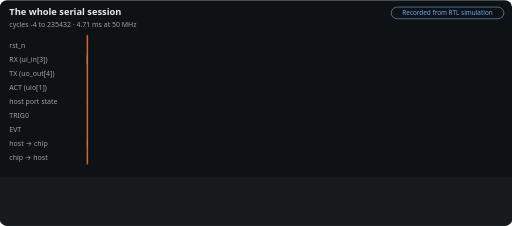
t = 0.00 s
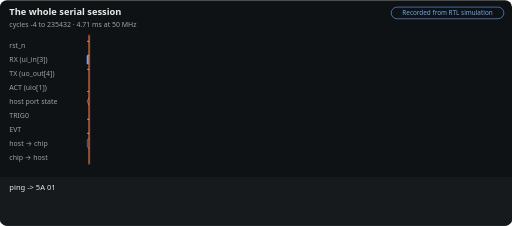
t = 1.46 s
t = 3.30 s: frame unchanged from t = 1.46 s, image omitted
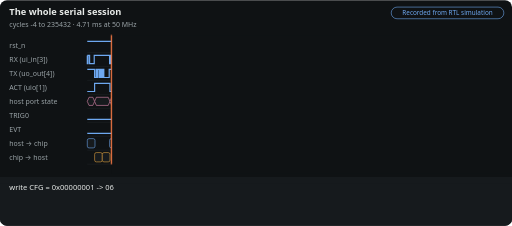
t = 4.76 s
t = 6.60 s: frame unchanged from t = 4.76 s, image omitted
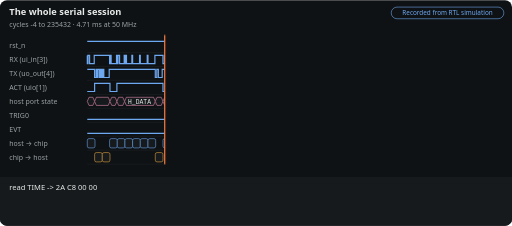
t = 8.06 s

The animated SVG that drew these frames (rendered in a browser with its animation timeline set to each time). Animation: 13 CSS @keyframes rules; frames cover the first 8.06 s, repeats indefinitely.

<svg xmlns='http://www.w3.org/2000/svg' viewBox='0 0 880 388' width='880' height='388' role='img' aria-labelledby='m-overview-t m-overview-d' font-family='system-ui,-apple-system,Segoe UI,Helvetica,Arial,sans-serif'><title id='m-overview-t'>The whole serial session</title><desc id='m-overview-d'>Every byte the host and the chip exchanged in the tour, each command decoded and checked against a model of the protocol. Recorded from an RTL simulation, not computed in the browser. Made by docs/tools/motion.py from docs/site/data/traces/overview.json.</desc><style>@keyframes m-overview-sweep{0.00%{transform:translateX(0.0px);animation-timing-function:ease-in-out}1.56%{transform:translateX(3.1px)}7.33%{transform:translateX(3.1px);animation-timing-function:ease-in-out}8.89%{transform:translateX(41.4px)}14.67%{transform:translateX(41.4px);animation-timing-function:ease-in-out}16.22%{transform:translateX(133.1px)}22.00%{transform:translateX(133.1px);animation-timing-function:ease-in-out}23.56%{transform:translateX(211.0px)}29.33%{transform:translateX(211.0px);animation-timing-function:ease-in-out}30.89%{transform:translateX(341.3px)}36.67%{transform:translateX(341.3px);animation-timing-function:ease-in-out}38.22%{transform:translateX(341.4px)}44.00%{transform:translateX(341.4px);animation-timing-function:ease-in-out}45.56%{transform:translateX(341.4px)}51.33%{transform:translateX(341.4px);animation-timing-function:ease-in-out}52.89%{transform:translateX(419.3px)}58.67%{transform:translateX(419.3px);animation-timing-function:ease-in-out}60.22%{transform:translateX(445.0px)}66.00%{transform:translateX(445.0px);animation-timing-function:ease-in-out}67.56%{transform:translateX(603.4px)}73.33%{transform:translateX(603.4px);animation-timing-function:ease-in-out}74.89%{transform:translateX(603.5px)}80.67%{transform:translateX(603.5px);animation-timing-function:ease-in-out}82.22%{transform:translateX(641.8px)}88.00%{transform:translateX(641.8px);animation-timing-function:ease-in-out}91.11%{transform:translateX(716.0px)}99.6%{transform:translateX(716.0px)}100%{transform:translateX(0)}}@media (prefers-reduced-motion:no-preference){.m-overview-sum{visibility:hidden}.m-overview-cap,.m-overview-cur,.m-overview-curtain{visibility:visible}.m-overview-cap{opacity:0}.m-overview-curtain,.m-overview-cur{animation:m-overview-sweep 45.00s infinite}@keyframes m-overview-c0{0%,1.56%{opacity:0}1.89%,8.78%{opacity:1}8.89%,100%{opacity:0}}.m-overview-c0{animation:m-overview-c0 45.00s infinite}@keyframes m-overview-c1{0%,8.89%{opacity:0}9.22%,16.11%{opacity:1}16.22%,100%{opacity:0}}.m-overview-c1{animation:m-overview-c1 45.00s infinite}@keyframes m-overview-c2{0%,16.22%{opacity:0}16.56%,23.44%{opacity:1}23.56%,100%{opacity:0}}.m-overview-c2{animation:m-overview-c2 45.00s infinite}@keyframes m-overview-c3{0%,23.56%{opacity:0}23.89%,30.78%{opacity:1}30.89%,100%{opacity:0}}.m-overview-c3{animation:m-overview-c3 45.00s infinite}@keyframes m-overview-c4{0%,30.89%{opacity:0}31.22%,38.11%{opacity:1}38.22%,100%{opacity:0}}.m-overview-c4{animation:m-overview-c4 45.00s infinite}@keyframes m-overview-c5{0%,38.22%{opacity:0}38.56%,45.44%{opacity:1}45.56%,100%{opacity:0}}.m-overview-c5{animation:m-overview-c5 45.00s infinite}@keyframes m-overview-c6{0%,45.56%{opacity:0}45.89%,52.78%{opacity:1}52.89%,100%{opacity:0}}.m-overview-c6{animation:m-overview-c6 45.00s infinite}@keyframes m-overview-c7{0%,52.89%{opacity:0}53.22%,60.11%{opacity:1}60.22%,100%{opacity:0}}.m-overview-c7{animation:m-overview-c7 45.00s infinite}@keyframes m-overview-c8{0%,60.22%{opacity:0}60.56%,67.44%{opacity:1}67.56%,100%{opacity:0}}.m-overview-c8{animation:m-overview-c8 45.00s infinite}@keyframes m-overview-c9{0%,67.56%{opacity:0}67.89%,74.78%{opacity:1}74.89%,100%{opacity:0}}.m-overview-c9{animation:m-overview-c9 45.00s infinite}@keyframes m-overview-c10{0%,74.89%{opacity:0}75.22%,82.11%{opacity:1}82.22%,100%{opacity:0}}.m-overview-c10{animation:m-overview-c10 45.00s infinite}@keyframes m-overview-c11{0%,82.22%{opacity:0}82.56%,99.89%{opacity:1}100.00%,100%{opacity:0}}.m-overview-c11{animation:m-overview-c11 45.00s infinite}}</style><rect width='880' height='388' rx='12' fill='#0f1214'/><text x='16' y='26' fill='#e8ebe9' font-size='16' font-weight='700'>The whole serial session</text><text x='16' y='46' fill='#9aa3a7' font-size='12'>cycles -4 to 235432 · 4.71 ms at 50 MHz</text><rect x='672.4' y='12' width='193.6' height='20' rx='10' fill='none' stroke='#6ea8f0'/><text x='769.2' y='26' text-anchor='middle' fill='#6ea8f0' font-size='11'>Recorded from RTL simulation</text><line x1='150' y1='90' x2='866' y2='90' stroke='#2c3337' stroke-width='.5'/><text x='16' y='82' fill='#9aa3a7' font-size='12'>rst_n</text><path d='M150 71H750.4L750.4 71H866' fill='none' stroke='#6ea8f0' stroke-width='2'/><line x1='150' y1='114' x2='866' y2='114' stroke='#2c3337' stroke-width='.5'/><text x='16' y='106' fill='#9aa3a7' font-size='12'>RX (ui_in[3])</text><path d='M150 95H150.06L150.06 109H151.38L151.38 95H154.02L154.02 109H161.94L161.94 95H188.36L188.36 109H189.68L189.68 95H191L191 109H200.24L200.24 95H201.56L201.56 109H202.88L202.88 95H205.52L205.52 109H213.44L213.44 95H214.76L214.76 109H216.08L216.08 95H217.39L217.39 109H226.63L226.63 95H227.95L227.95 109H239.83L239.83 95H241.15L241.15 109H253.03L253.03 95H254.35L254.35 109H266.23L266.23 95H280.09L280.09 109H282.73L282.73 95H284.05L284.05 109H291.97L291.97 95H293.29L293.29 109H305.17L305.17 95H357.99L357.99 109H359.31L359.31 95H360.63L360.63 109H369.87L369.87 95H371.19L371.19 109H375.15L375.15 95H376.47L376.47 109H383.06L383.06 95H384.38L384.38 109H387.02L387.02 95H388.34L388.34 109H389.66L389.66 95H390.98L390.98 109H394.94L394.94 95H397.58L397.58 109H400.22L400.22 95H401.54L401.54 109H404.18L404.18 95H406.82L406.82 109H408.14L408.14 95H410.78L410.78 109H412.1L412.1 95H413.42L413.42 109H422.66L422.66 95H423.98L423.98 109H435.86L435.86 95H488.39L488.39 109H491.03L491.03 95H492.35L492.35 109H500.27L500.27 95H501.59L501.59 109H502.91L502.91 95H504.23L504.23 109H513.47L513.47 95H566.29L566.29 109H568.93L568.93 95H576.85L576.85 109H578.17L578.17 95H592.03L592.03 109H593.35L593.35 95H594.67L594.67 109H603.9L603.9 95H605.22L605.22 109H606.54L606.54 95H610.5L610.5 109H617.1L617.1 95H618.42L618.42 109H626.34L626.34 95H627.66L627.66 109H630.3L630.3 95H684.41L684.41 109H685.73L685.73 95H688.37L688.37 109H696.29L696.29 95H750.46L750.46 109H751.78L751.78 95H754.42L754.42 109H762.34L762.34 95H788.76L788.76 109H791.4L791.4 95H792.72L792.72 109H800.64L800.64 95H801.96L801.96 109H804.6L804.6 95H805.92L805.92 109H813.84L813.84 95H866' fill='none' stroke='#6ea8f0' stroke-width='2'/><line x1='150' y1='138' x2='866' y2='138' stroke='#2c3337' stroke-width='.5'/><text x='16' y='130' fill='#9aa3a7' font-size='12'>TX (uo_out[4])</text><path d='M150 119H162.61L162.61 133H165.25L165.25 119H166.57L166.57 133H167.89L167.89 119H170.53L170.53 133H171.85L171.85 119H173.17L173.17 133H174.49L174.49 119H175.82L175.82 133H177.14L177.14 119H178.46L178.46 133H187.7L187.7 119H266.9L266.9 133H269.54L269.54 119H272.18L272.18 133H278.78L278.78 119H305.84L305.84 133H308.48L308.48 119H309.8L309.8 133H311.12L311.12 119H312.44L312.44 133H313.76L313.76 119H315.08L315.08 133H317.72L317.72 119H319.04L319.04 133H324.32L324.32 119H325.64L325.64 133H328.28L328.28 119H332.24L332.24 133H344.12L344.12 119H345.45L345.45 133H357.32L357.32 119H436.53L436.53 133H439.17L439.17 119H441.81L441.81 133H448.41L448.41 119H514.14L514.14 133H516.78L516.78 119H518.1L518.1 133H522.06L522.06 119H523.38L523.38 133H524.7L524.7 119H527.34L527.34 133H529.98L529.98 119H531.3L531.3 133H533.94L533.94 119H536.58L536.58 133H537.9L537.9 119H540.54L540.54 133H541.86L541.86 119H543.18L543.18 133H552.42L552.42 119H553.75L553.75 133H559.03L559.03 119H560.35L560.35 133H565.63L565.63 119H578.84L578.84 133H580.16L580.16 119H581.48L581.48 133H582.8L582.8 119H584.12L584.12 133H585.44L585.44 119H586.76L586.76 133H590.72L590.72 119H763.02L763.02 133H765.66L765.66 119H766.98L766.98 133H768.3L768.3 119H770.94L770.94 133H772.26L772.26 119H773.58L773.58 133H774.9L774.9 119H776.22L776.22 133H777.54L777.54 119H778.86L778.86 133H788.1L788.1 119H814.51L814.51 133H821.11L821.11 119H822.43L822.43 133H826.39L826.39 119H827.71L827.71 133H839.59L839.59 119H840.92L840.92 133H842.24L842.24 119H843.56L843.56 133H852.8L852.8 119H854.12L854.12 133H866L866 119H866' fill='none' stroke='#6ea8f0' stroke-width='2'/><line x1='150' y1='162' x2='866' y2='162' stroke='#2c3337' stroke-width='.5'/><text x='16' y='154' fill='#9aa3a7' font-size='12'>ACT (uio[1])</text><path d='M150 157H162.61L162.61 143H189.02L189.02 157H200.91L200.91 143H280.11L280.11 157H292.64L292.64 143H358.65L358.65 157H370.54L370.54 143H449.74L449.74 157H500.94L500.94 143H566.95L566.95 157H578.84L578.84 143H592.04L592.04 157H604.57L604.57 143H750.4L750.4 157H763.01L763.01 143H789.42L789.42 157H801.31L801.31 143H866' fill='none' stroke='#6ea8f0' stroke-width='2'/><line x1='150' y1='186' x2='866' y2='186' stroke='#2c3337' stroke-width='.5'/><text x='16' y='178' fill='#9aa3a7' font-size='12'>host port state</text><path d='M150 174.0L153 167H159.61L162.61 174.0L159.61 181H153Z' fill='#161a1d' stroke='#e68db3'/><path d='M162.61 174.0L165.61 167H186.02L189.02 174.0L186.02 181H165.61Z' fill='#161a1d' stroke='#e68db3'/><path d='M189.02 174.0L192.02 167H197.91L200.91 174.0L197.91 181H192.02Z' fill='#161a1d' stroke='#e68db3'/><path d='M200.91 174.0L203.91 167H211.1L214.1 174.0L211.1 181H203.91Z' fill='#161a1d' stroke='#e68db3'/><path d='M214.1 174.0L217.1 167H263.9L266.9 174.0L263.9 181H217.1Z' fill='#161a1d' stroke='#e68db3'/><text x='220.1' y='178' fill='#e8ebe9' font-size='11' font-family='ui-monospace,SFMono-Regular,Consolas,Menlo,monospace'>H_DATA</text><rect x='266.9' y='167' width='0.5' height='14' fill='#e68db3' opacity='.35'/><path d='M266.9 174.0L269.9 167H277.11L280.11 174.0L277.11 181H269.9Z' fill='#161a1d' stroke='#e68db3'/><path d='M280.11 174.0L283.11 167H289.64L292.64 174.0L289.64 181H283.11Z' fill='#161a1d' stroke='#e68db3'/><path d='M292.64 174.0L295.64 167H302.83L305.83 174.0L302.83 181H295.64Z' fill='#161a1d' stroke='#e68db3'/><rect x='305.83' y='167' width='0.5' height='14' fill='#e68db3' opacity='.35'/><path d='M305.84 174.0L308.84 167H355.65L358.65 174.0L355.65 181H308.84Z' fill='#161a1d' stroke='#e68db3'/><text x='311.84' y='178' fill='#e8ebe9' font-size='11' font-family='ui-monospace,SFMono-Regular,Consolas,Menlo,monospace'>H_SEND</text><path d='M358.65 174.0L361.65 167H367.54L370.54 174.0L367.54 181H361.65Z' fill='#161a1d' stroke='#e68db3'/><path d='M370.54 174.0L373.54 167H380.73L383.73 174.0L380.73 181H373.54Z' fill='#161a1d' stroke='#e68db3'/><path d='M383.73 174.0L386.73 167H433.53L436.53 174.0L433.53 181H386.73Z' fill='#161a1d' stroke='#e68db3'/><text x='389.73' y='178' fill='#e8ebe9' font-size='11' font-family='ui-monospace,SFMono-Regular,Consolas,Menlo,monospace'>H_DATA</text><rect x='436.53' y='167' width='0.5' height='14' fill='#e68db3' opacity='.35'/><path d='M436.53 174.0L439.53 167H446.74L449.74 174.0L446.74 181H439.53Z' fill='#161a1d' stroke='#e68db3'/><path d='M449.74 174.0L452.74 167H497.94L500.94 174.0L497.94 181H452.74Z' fill='#161a1d' stroke='#e68db3'/><text x='455.74' y='178' fill='#e8ebe9' font-size='11' font-family='ui-monospace,SFMono-Regular,Consolas,Menlo,monospace'>H_CMD</text><path d='M500.94 174.0L503.94 167H511.14L514.14 174.0L511.14 181H503.94Z' fill='#161a1d' stroke='#e68db3'/><rect x='514.14' y='167' width='0.5' height='14' fill='#e68db3' opacity='.35'/><path d='M514.14 174.0L517.14 167H563.95L566.95 174.0L563.95 181H517.14Z' fill='#161a1d' stroke='#e68db3'/><text x='520.14' y='178' fill='#e8ebe9' font-size='11' font-family='ui-monospace,SFMono-Regular,Consolas,Menlo,monospace'>H_SEND</text><path d='M566.95 174.0L569.95 167H575.84L578.84 174.0L575.84 181H569.95Z' fill='#161a1d' stroke='#e68db3'/><path d='M578.84 174.0L581.84 167H589.04L592.04 174.0L589.04 181H581.84Z' fill='#161a1d' stroke='#e68db3'/><path d='M592.04 174.0L595.04 167H601.57L604.57 174.0L601.57 181H595.04Z' fill='#161a1d' stroke='#e68db3'/><path d='M604.57 174.0L607.57 167H614.77L617.77 174.0L614.77 181H607.57Z' fill='#161a1d' stroke='#e68db3'/><path d='M617.77 174.0L620.77 167H747.4L750.4 174.0L747.4 181H620.77Z' fill='#161a1d' stroke='#e68db3'/><text x='623.77' y='178' fill='#e8ebe9' font-size='11' font-family='ui-monospace,SFMono-Regular,Consolas,Menlo,monospace'>H_DATA</text><path d='M750.4 174.0L753.4 167H760.01L763.01 174.0L760.01 181H753.4Z' fill='#161a1d' stroke='#e68db3'/><path d='M763.01 174.0L766.01 167H786.42L789.42 174.0L786.42 181H766.01Z' fill='#161a1d' stroke='#e68db3'/><path d='M789.42 174.0L792.42 167H798.31L801.31 174.0L798.31 181H792.42Z' fill='#161a1d' stroke='#e68db3'/><path d='M801.31 174.0L804.31 167H811.51L814.51 174.0L811.51 181H804.31Z' fill='#161a1d' stroke='#e68db3'/><rect x='814.51' y='167' width='0.5' height='14' fill='#e68db3' opacity='.35'/><path d='M814.51 174.0L817.51 167H863L866 174.0L863 181H817.51Z' fill='#161a1d' stroke='#e68db3'/><text x='820.51' y='178' fill='#e8ebe9' font-size='11' font-family='ui-monospace,SFMono-Regular,Consolas,Menlo,monospace'>H_SEND</text><line x1='150' y1='210' x2='866' y2='210' stroke='#2c3337' stroke-width='.5'/><text x='16' y='202' fill='#9aa3a7' font-size='12'>TRIG0</text><path d='M150 205H488.3L488.3 191H488.33L488.33 205H866' fill='none' stroke='#6ea8f0' stroke-width='2'/><line x1='150' y1='234' x2='866' y2='234' stroke='#2c3337' stroke-width='.5'/><text x='16' y='226' fill='#9aa3a7' font-size='12'>EVT</text><path d='M150 229H488.38L488.38 215H514.14L514.14 229H866' fill='none' stroke='#6ea8f0' stroke-width='2'/><line x1='150' y1='258' x2='866' y2='258' stroke='#2c3337' stroke-width='.5'/><text x='16' y='250' fill='#9aa3a7' font-size='12'>host → chip</text><rect x='150.06' y='238' width='13.2' height='16' rx='3' fill='#161a1d' stroke='#6ea8f0'/><rect x='188.36' y='238' width='13.2' height='16' rx='3' fill='#161a1d' stroke='#6ea8f0'/><rect x='201.56' y='238' width='13.2' height='16' rx='3' fill='#161a1d' stroke='#6ea8f0'/><rect x='214.76' y='238' width='13.2' height='16' rx='3' fill='#161a1d' stroke='#6ea8f0'/><rect x='227.95' y='238' width='13.2' height='16' rx='3' fill='#161a1d' stroke='#6ea8f0'/><rect x='241.15' y='238' width='13.2' height='16' rx='3' fill='#161a1d' stroke='#6ea8f0'/><rect x='254.35' y='238' width='13.2' height='16' rx='3' fill='#161a1d' stroke='#6ea8f0'/><rect x='280.09' y='238' width='13.2' height='16' rx='3' fill='#161a1d' stroke='#6ea8f0'/><rect x='293.29' y='238' width='13.2' height='16' rx='3' fill='#161a1d' stroke='#6ea8f0'/><rect x='357.99' y='238' width='13.2' height='16' rx='3' fill='#161a1d' stroke='#6ea8f0'/><rect x='371.19' y='238' width='13.2' height='16' rx='3' fill='#161a1d' stroke='#6ea8f0'/><rect x='384.38' y='238' width='13.2' height='16' rx='3' fill='#161a1d' stroke='#6ea8f0'/><rect x='397.58' y='238' width='13.2' height='16' rx='3' fill='#161a1d' stroke='#6ea8f0'/><rect x='410.78' y='238' width='13.2' height='16' rx='3' fill='#161a1d' stroke='#6ea8f0'/><rect x='423.98' y='238' width='13.2' height='16' rx='3' fill='#161a1d' stroke='#6ea8f0'/><rect x='488.39' y='238' width='13.2' height='16' rx='3' fill='#161a1d' stroke='#6ea8f0'/><rect x='501.59' y='238' width='13.2' height='16' rx='3' fill='#161a1d' stroke='#6ea8f0'/><rect x='566.29' y='238' width='13.2' height='16' rx='3' fill='#161a1d' stroke='#6ea8f0'/><rect x='592.03' y='238' width='13.2' height='16' rx='3' fill='#161a1d' stroke='#6ea8f0'/><rect x='605.22' y='238' width='13.2' height='16' rx='3' fill='#161a1d' stroke='#6ea8f0'/><rect x='618.42' y='238' width='13.2' height='16' rx='3' fill='#161a1d' stroke='#6ea8f0'/><rect x='684.41' y='238' width='13.2' height='16' rx='3' fill='#161a1d' stroke='#6ea8f0'/><rect x='750.46' y='238' width='13.2' height='16' rx='3' fill='#161a1d' stroke='#6ea8f0'/><rect x='788.76' y='238' width='13.2' height='16' rx='3' fill='#161a1d' stroke='#6ea8f0'/><rect x='801.96' y='238' width='13.2' height='16' rx='3' fill='#161a1d' stroke='#6ea8f0'/><line x1='150' y1='282' x2='866' y2='282' stroke='#2c3337' stroke-width='.5'/><text x='16' y='274' fill='#9aa3a7' font-size='12'>chip → host</text><rect x='162.61' y='262' width='13.2' height='16' rx='3' fill='#161a1d' stroke='#e3a440'/><rect x='175.82' y='262' width='13.2' height='16' rx='3' fill='#161a1d' stroke='#e3a440'/><rect x='266.9' y='262' width='13.2' height='16' rx='3' fill='#161a1d' stroke='#e3a440'/><rect x='305.84' y='262' width='13.2' height='16' rx='3' fill='#161a1d' stroke='#e3a440'/><rect x='319.04' y='262' width='13.2' height='16' rx='3' fill='#161a1d' stroke='#e3a440'/><rect x='332.24' y='262' width='13.2' height='16' rx='3' fill='#161a1d' stroke='#e3a440'/><rect x='345.45' y='262' width='13.2' height='16' rx='3' fill='#161a1d' stroke='#e3a440'/><rect x='436.53' y='262' width='13.2' height='16' rx='3' fill='#161a1d' stroke='#e3a440'/><rect x='514.14' y='262' width='13.2' height='16' rx='3' fill='#161a1d' stroke='#e3a440'/><rect x='527.34' y='262' width='13.2' height='16' rx='3' fill='#161a1d' stroke='#e3a440'/><rect x='540.54' y='262' width='13.2' height='16' rx='3' fill='#161a1d' stroke='#e3a440'/><rect x='553.75' y='262' width='13.2' height='16' rx='3' fill='#161a1d' stroke='#e3a440'/><rect x='578.84' y='262' width='13.2' height='16' rx='3' fill='#161a1d' stroke='#e3a440'/><rect x='763.02' y='262' width='13.2' height='16' rx='3' fill='#161a1d' stroke='#e3a440'/><rect x='776.22' y='262' width='13.2' height='16' rx='3' fill='#161a1d' stroke='#e3a440'/><rect x='814.51' y='262' width='13.2' height='16' rx='3' fill='#161a1d' stroke='#e3a440'/><rect x='827.71' y='262' width='13.2' height='16' rx='3' fill='#161a1d' stroke='#e3a440'/><rect x='840.92' y='262' width='13.2' height='16' rx='3' fill='#161a1d' stroke='#e3a440'/><rect x='854.12' y='262' width='11.88' height='16' rx='3' fill='#161a1d' stroke='#e3a440'/><rect class='m-overview-curtain' visibility='hidden' x='150' y='60' width='732' height='238' fill='#0f1214'/><line class='m-overview-cur' visibility='hidden' x1='150' y1='60' x2='150' y2='282' stroke='#ff7d47' stroke-width='2'/><rect x='0' y='304' width='880' height='84' rx='12' fill='#161a1d'/><rect x='0' y='304' width='880' height='12' fill='#161a1d'/><text class='m-overview-sum' x='16' y='326' fill='#e8ebe9' font-size='13'><tspan x='16' dy='0'>Every byte the host and the chip exchanged in the tour, each command decoded and checked against a model of the</tspan><tspan x='16' dy='18'>protocol.</tspan></text><text class='m-overview-cap m-overview-c0' visibility='hidden' x='16' y='326' fill='#e8ebe9' font-size='13'><tspan x='16' dy='0'>ping -&gt; 5A 01</tspan></text><text class='m-overview-cap m-overview-c1' visibility='hidden' x='16' y='326' fill='#e8ebe9' font-size='13'><tspan x='16' dy='0'>write CFG = 0x00000001 -&gt; 06</tspan></text><text class='m-overview-cap m-overview-c2' visibility='hidden' x='16' y='326' fill='#e8ebe9' font-size='13'><tspan x='16' dy='0'>read TIME -&gt; 2A C8 00 00</tspan></text><text class='m-overview-cap m-overview-c3' visibility='hidden' x='16' y='326' fill='#e8ebe9' font-size='13'><tspan x='16' dy='0'>write CMP0 = 0x0001B28A -&gt; 06</tspan></text><text class='m-overview-cap m-overview-c4' visibility='hidden' x='16' y='326' fill='#e8ebe9' font-size='13'><tspan x='16' dy='0'>TRIG0 on the deadline tick</tspan></text><text class='m-overview-cap m-overview-c5' visibility='hidden' x='16' y='326' fill='#e8ebe9' font-size='13'><tspan x='16' dy='0'>CAP0 edge captured</tspan></text><text class='m-overview-cap m-overview-c6' visibility='hidden' x='16' y='326' fill='#e8ebe9' font-size='13'><tspan x='16' dy='0'>read EVENT -&gt; A2 B2 01 08</tspan></text><text class='m-overview-cap m-overview-c7' visibility='hidden' x='16' y='326' fill='#e8ebe9' font-size='13'><tspan x='16' dy='0'>unknown 0x7E -&gt; 15</tspan></text><text class='m-overview-cap m-overview-c8' visibility='hidden' x='16' y='326' fill='#e8ebe9' font-size='13'><tspan x='16' dy='0'>write cut off after 4 of 6 bytes: no reply</tspan></text><text class='m-overview-cap m-overview-c9' visibility='hidden' x='16' y='326' fill='#e8ebe9' font-size='13'><tspan x='16' dy='0'>reset</tspan></text><text class='m-overview-cap m-overview-c10' visibility='hidden' x='16' y='326' fill='#e8ebe9' font-size='13'><tspan x='16' dy='0'>ping -&gt; 5A 01</tspan></text><text class='m-overview-cap m-overview-c11' visibility='hidden' x='16' y='326' fill='#e8ebe9' font-size='13'><tspan x='16' dy='0'>read STAT -&gt; 10 00 01 00</tspan></text></svg>
